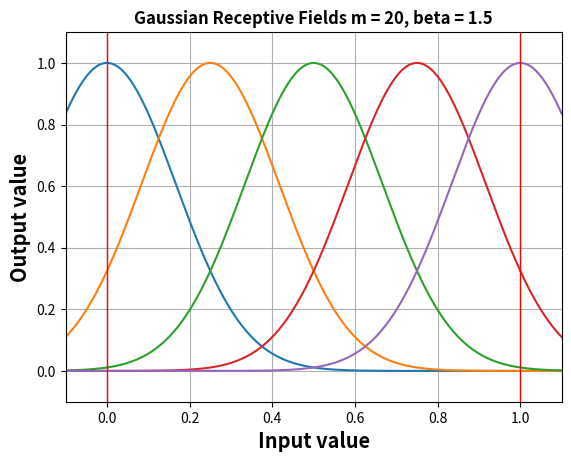

Generate this figure with matplotlib:
import matplotlib.pyplot as plt
import math
import os

def gauss(x, center, variance):
    return 1 / variance * math.sqrt(2*math.pi) * math.exp(-0.5 * pow((x - center) / variance, 2))

def frange(n_from, n_to, dt):
    return [n_from + x*dt for x in range(int((n_to-n_from)/dt))]


Imin = 0
Imax = 1

m = 5
beta = 1.5 # between 1.0 and 2.0

center = Imin + ((2*0+1-1)/2)*((Imax-Imin)/(m-1))
variance = 1/beta*((Imax-Imin)/(m-1))
gaussianMax = gauss(0, center, variance)


for i in range(m):
    center = Imin + i*(Imax-Imin)/(m-1)
    variance = 1/beta*((Imax-Imin)/(m-1))
    plt.plot(frange(-5, 5, 0.001), [gauss(x, center, variance)/gaussianMax for x in frange(-5, 5, 0.001)])


plt.title('Gaussian Receptive Fields m = 20, beta = 1.5', fontsize='large', fontweight='bold')
plt.xlabel('Input value', fontsize='x-large', fontweight='bold')
plt.ylabel('Output value', fontsize='x-large', fontweight='bold')
plt.grid()


plt.axvline(x=Imin, color='r', linewidth=1)
plt.axvline(x=Imax, color='r', linewidth=1)
plt.ylim([-0.1,1.1])
plt.xlim([-0.1,1.1])
# plt.savefig(os.path.dirname(os.path.abspath(__file__)) + '/figures/' + 'gaussian_receptive_fields_m20' + '.png', bbox_inches='tight', dpi=300)
plt.show()
